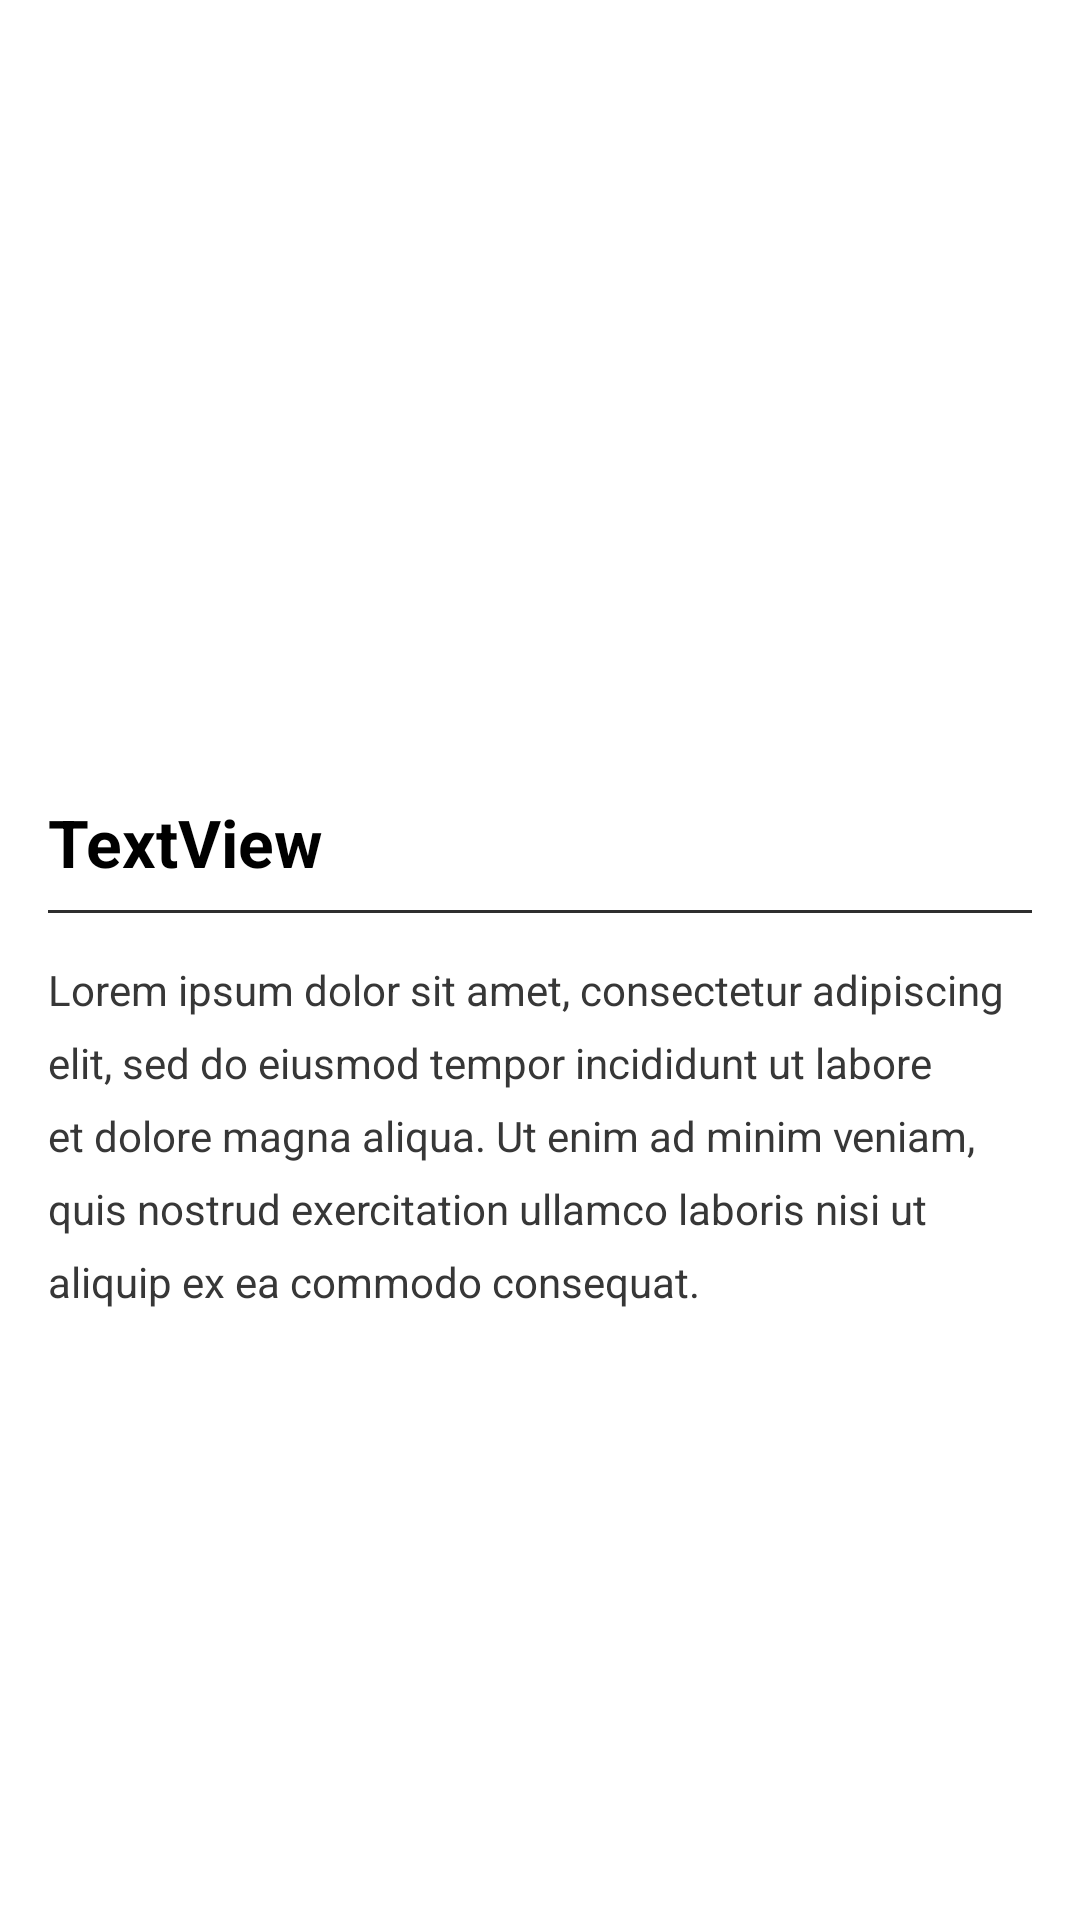

Reconstruct the res/layout file that produces this screen, plus the resources it refers to.
<!-- AndroidManifest.xml: application theme AppTheme -->
<!-- res/layout/activity_detail__artikel.xml -->
<?xml version="1.0" encoding="utf-8"?>
<android.support.v4.widget.NestedScrollView xmlns:android="http://schemas.android.com/apk/res/android"
    xmlns:app="http://schemas.android.com/apk/res-auto"
    xmlns:tools="http://schemas.android.com/tools"
    android:layout_width="match_parent"
    android:layout_height="match_parent"
    tools:context=".Detail.Detail_Artikel"
    android:background="#fff">
    <android.support.constraint.ConstraintLayout
        android:layout_width="match_parent"
        android:layout_height="match_parent">

        <ImageView
            android:id="@+id/detail_img_artikel"
            android:layout_width="0dp"
            android:layout_height="250dp"
            android:scaleType="centerCrop"
            android:src="@drawable/liquid"
            app:layout_constraintEnd_toEndOf="parent"
            app:layout_constraintHorizontal_bias="1.0"
            app:layout_constraintStart_toStartOf="parent"
            app:layout_constraintTop_toTopOf="parent" />

        <TextView
            android:id="@+id/detail_title_artikel"
            android:layout_width="0dp"
            android:layout_height="wrap_content"
            android:layout_marginStart="16dp"
            android:layout_marginTop="16dp"
            android:layout_marginEnd="8dp"
            android:lineSpacingExtra="4dp"
            android:text="TextView"
            android:textColor="@android:color/black"
            android:textSize="22sp"
            android:textStyle="bold"
            app:layout_constraintEnd_toEndOf="parent"
            app:layout_constraintStart_toStartOf="parent"
            app:layout_constraintTop_toBottomOf="@+id/detail_img_artikel" />

        <View
            android:id="@+id/view"
            android:layout_width="0dp"
            android:layout_height="1dp"
            android:layout_marginStart="16dp"
            android:layout_marginTop="8dp"
            android:layout_marginEnd="16dp"
            android:background="#2e2e2e"
            app:layout_constraintEnd_toEndOf="parent"
            app:layout_constraintStart_toStartOf="parent"
            app:layout_constraintTop_toBottomOf="@+id/detail_title_artikel" />

        <TextView
            android:id="@+id/detail_desc_artikel"
            android:layout_width="0dp"
            android:layout_height="wrap_content"
            android:layout_marginStart="16dp"
            android:layout_marginTop="16dp"
            android:layout_marginEnd="16dp"
            android:layout_marginBottom="16dp"
            android:lineSpacingExtra="8dp"
            android:text="Lorem ipsum dolor sit amet, consectetur adipiscing elit, sed do eiusmod tempor incididunt ut labore et dolore magna aliqua. Ut enim ad minim veniam,
            quis nostrud exercitation ullamco laboris nisi ut aliquip ex ea commodo consequat."
            android:textColor="#373737"
            app:layout_constraintBottom_toBottomOf="parent"
            app:layout_constraintEnd_toEndOf="parent"
            app:layout_constraintStart_toStartOf="parent"
            app:layout_constraintTop_toBottomOf="@+id/view" />


    </android.support.constraint.ConstraintLayout>

</android.support.v4.widget.NestedScrollView>
<!-- resources referenced by this layout -->
<resources>
  <style name="AppTheme" parent="Theme.AppCompat.Light.NoActionBar">
          
          <item name="colorPrimary">@color/colorPrimary</item>
          <item name="colorPrimaryDark">@color/colorPrimaryDark</item>
          <item name="colorAccent">@color/colorAccent</item>
          <item name="android:windowTranslucentStatus">true</item>
      </style>
  <color name="colorPrimary">#315275</color>
  <color name="colorPrimaryDark">#00574B</color>
  <color name="colorAccent">#75C2F9</color>
</resources>
